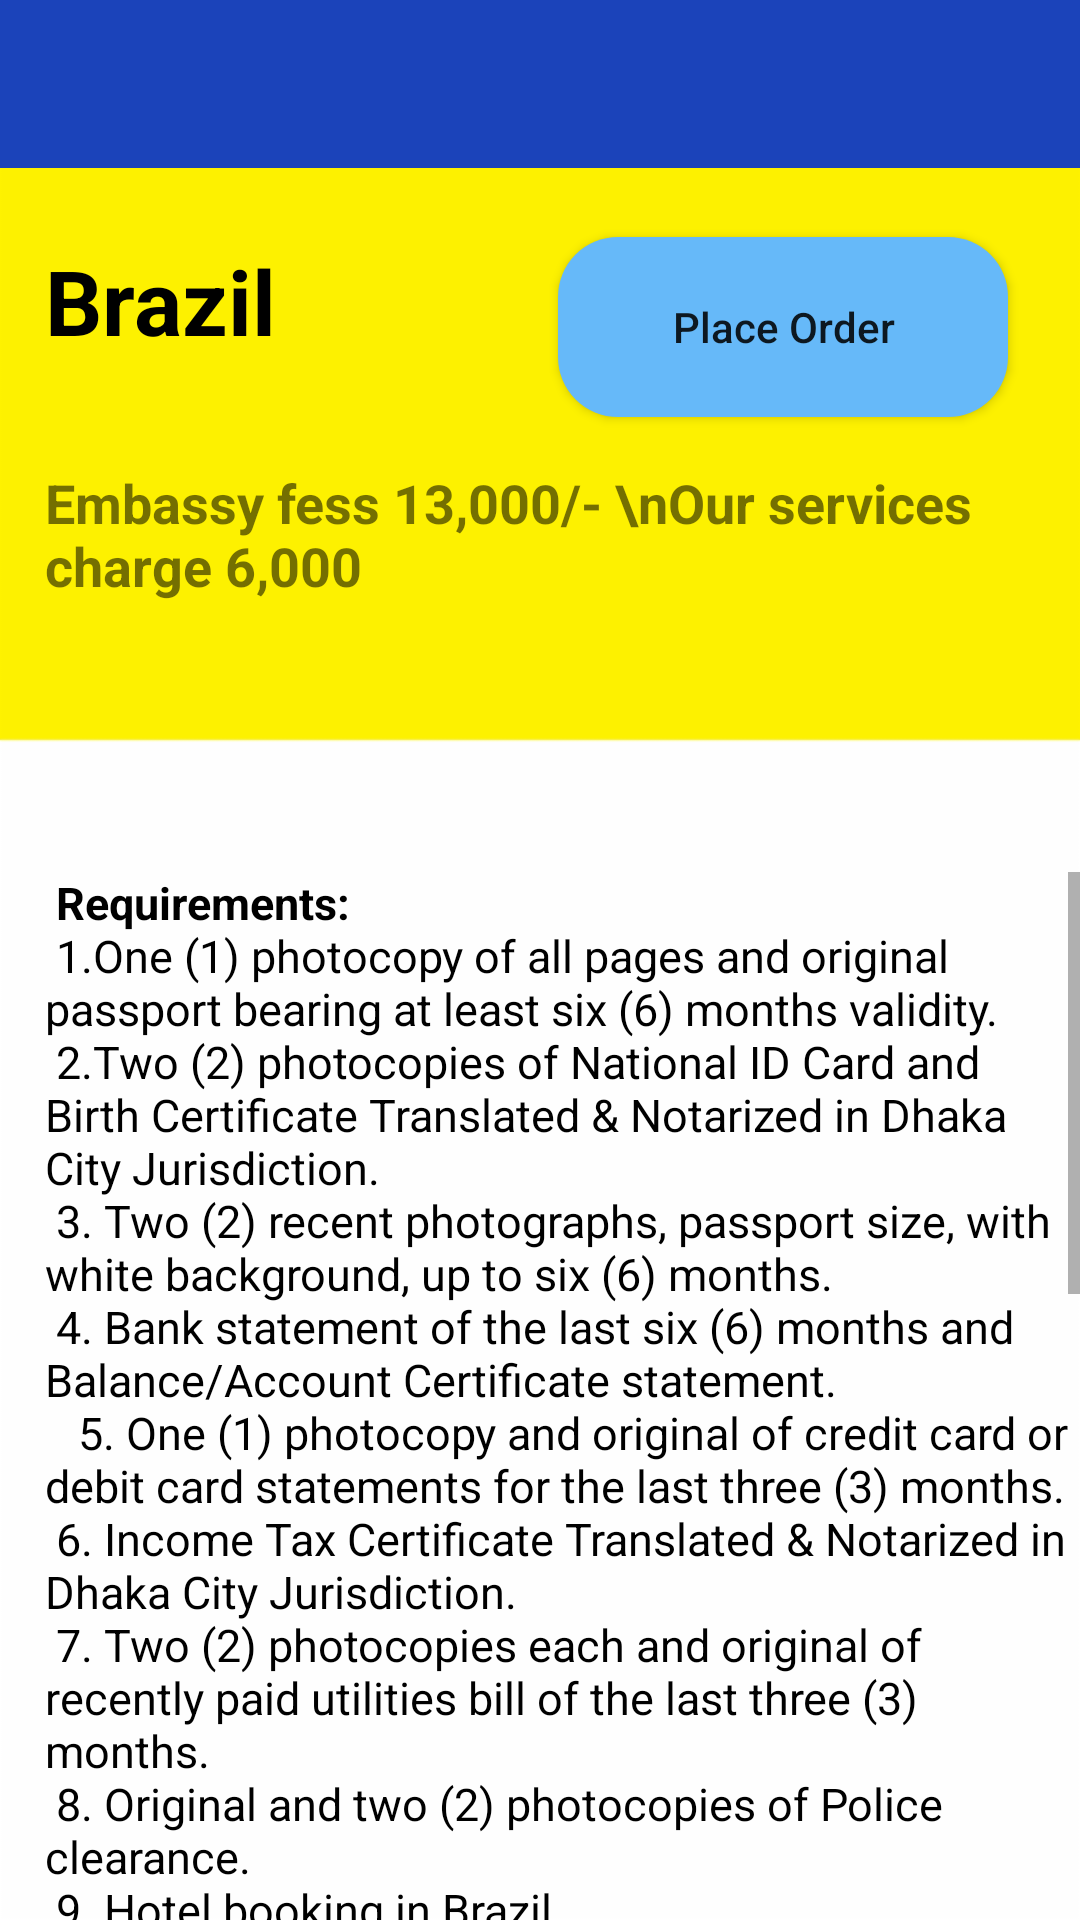

Write the Android layout XML for this screen, with the resource values it uses.
<!-- AndroidManifest.xml: application theme AppTheme -->
<!-- res/layout/activity_brazil.xml -->
<?xml version="1.0" encoding="utf-8"?>
<RelativeLayout xmlns:android="http://schemas.android.com/apk/res/android"
    xmlns:app="http://schemas.android.com/apk/res-auto"
    xmlns:tools="http://schemas.android.com/tools"
    android:layout_width="match_parent"
    android:layout_height="match_parent"
    android:background="@drawable/bg1"
    tools:context=".brazil">


    <android.support.v7.widget.Toolbar
        android:id="@+id/toolbar1"
        android:layout_width="match_parent"
        android:layout_height="wrap_content"
        android:background="@color/blue"
        android:minHeight="?attr/actionBarSize"
        app:titleTextColor="@color/white" />

    <TextView
        android:id="@+id/name"
        android:layout_width="match_parent"
        android:layout_height="wrap_content"
        android:text="Brazil"
        android:textSize="30dp"
        android:layout_marginLeft="15dp"
        android:layout_marginTop="80dp"
        android:textColor="@color/black"
        android:textStyle="bold"
        />

    <Button
        android:layout_width="150dp"
        android:layout_height="60dp"
        android:layout_marginTop="23dp"
        android:layout_below="@+id/toolbar1"
        android:layout_alignEnd="@+id/toolbar1"
        android:layout_alignRight="@+id/toolbar1"
        android:layout_marginEnd="15dp"
        android:layout_marginRight="24dp"
        android:layout_marginBottom="109dp"
        android:text="Place Order"
        android:onClick="click"
        android:background="@drawable/custom_button2"
        android:textAllCaps="false" />

    <TextView
        android:id="@+id/price"
        android:layout_below="@+id/name"
        android:layout_width="match_parent"
        android:layout_height="wrap_content"
        android:text="Embassy fess 13,000/- \nOur services charge 6,000"
        android:textSize="18dp"
        android:layout_marginLeft="15dp"
        android:layout_marginTop="35dp"
        android:textStyle="bold"

        />

    <ScrollView
        android:layout_width="match_parent"
        android:layout_height="wrap_content"
        android:layout_below="@+id/price"
        android:layout_marginTop="90dp"
        >
        <TextView
            android:layout_width="match_parent"
            android:layout_height="wrap_content"
            android:text="@string/brazil_Dtls"
            android:textSize="15dp"
            android:textColor="@color/black"
            android:layout_marginLeft="15dp"

            />


    </ScrollView>






</RelativeLayout>
<!-- resources referenced by this layout -->
<resources>
  <color name="black">#000</color>
  <color name="blue">#1B43BA</color>
  <color name="white">#ffffff</color>
  <!-- drawable bg1: png bitmap (drawable-hdpi, 2126 bytes) -->
  <!-- drawable custom_button2 (drawable) -->
  <?xml version="1.0" encoding="utf-8"?>
  <shape xmlns:android="http://schemas.android.com/apk/res/android" android:shape="rectangle">
      <solid android:color="#66b9f9"/>
      <corners android:radius="20dp"/>
  </shape>
  <string name="brazil_Dtls">
          <b> Requirements:</b>\n
          1.One (1) photocopy of all pages and original passport bearing at least six (6) months
  validity.\n
  2.Two (2) photocopies of National ID Card and Birth Certificate Translated &amp; Notarized in
  Dhaka City Jurisdiction.\n
  3. Two (2) recent photographs, passport size, with white background, up to six (6) months.\n
  4. Bank statement of the last six (6) months and Balance/Account Certificate statement.\n  
  5. One (1) photocopy and original of credit card or debit card statements for the last three
  (3) months.\n
  6. Income Tax Certificate Translated &amp; Notarized in Dhaka City Jurisdiction.\n
  7. Two (2) photocopies each and original of recently paid utilities bill of the last three (3)
  months.\n
  8. Original and two (2) photocopies of Police clearance.\n
  9. Hotel booking in Brazil.\n
  10. Two-way air ticket reservation to Brazil.\n
  11. Letter of introduction and declaration of current status with the objectives of the visit.\n
  12. Pay order of TK 8,000 in the name of "BRAZILIAN EMBASSY IN DHAKA"; The pay order
  need to be from a branch of a bank under Dhaka city jurisdiction having online banking
  facilities.\n 
  One (1) photocopy of Pay Order.\n
  13.Extra: Any invitation letter sent from Brazil must have been notarized in the same
  Jurisdiction as of the   Brazilian company or individual.\n
  * <b>In case of minors and dependents, proof of kinship with one of the applicants and letter of
          responsibility should also be submitted, among other documents.</b>\n
          <b>PLEASE NOTE THAT</b>
  Processing the application may take up to 60 days.\n
  The submitting of fake or forged documents / information will imply a ban of 10 years
  before the candidate can apply again.\n
  Visa fees won’t be refundable to candidates.\n
  During the process of the application, other documents may be required.\n
   
  <b>(Please make sure that you bring all required documents before submission. Incomplete
      application file is not acceptable)</b>\n
   
  The Consular Section of the Embassy is open from 09:30 am to 12:30 pm, from Sunday to
  Thursday.
  
      </string>
  <style name="AppTheme" parent="Theme.AppCompat.Light.NoActionBar">
          
          <item name="colorPrimary">@color/yellow</item>
  
      </style>
  <color name="yellow">#F4C900</color>
</resources>
